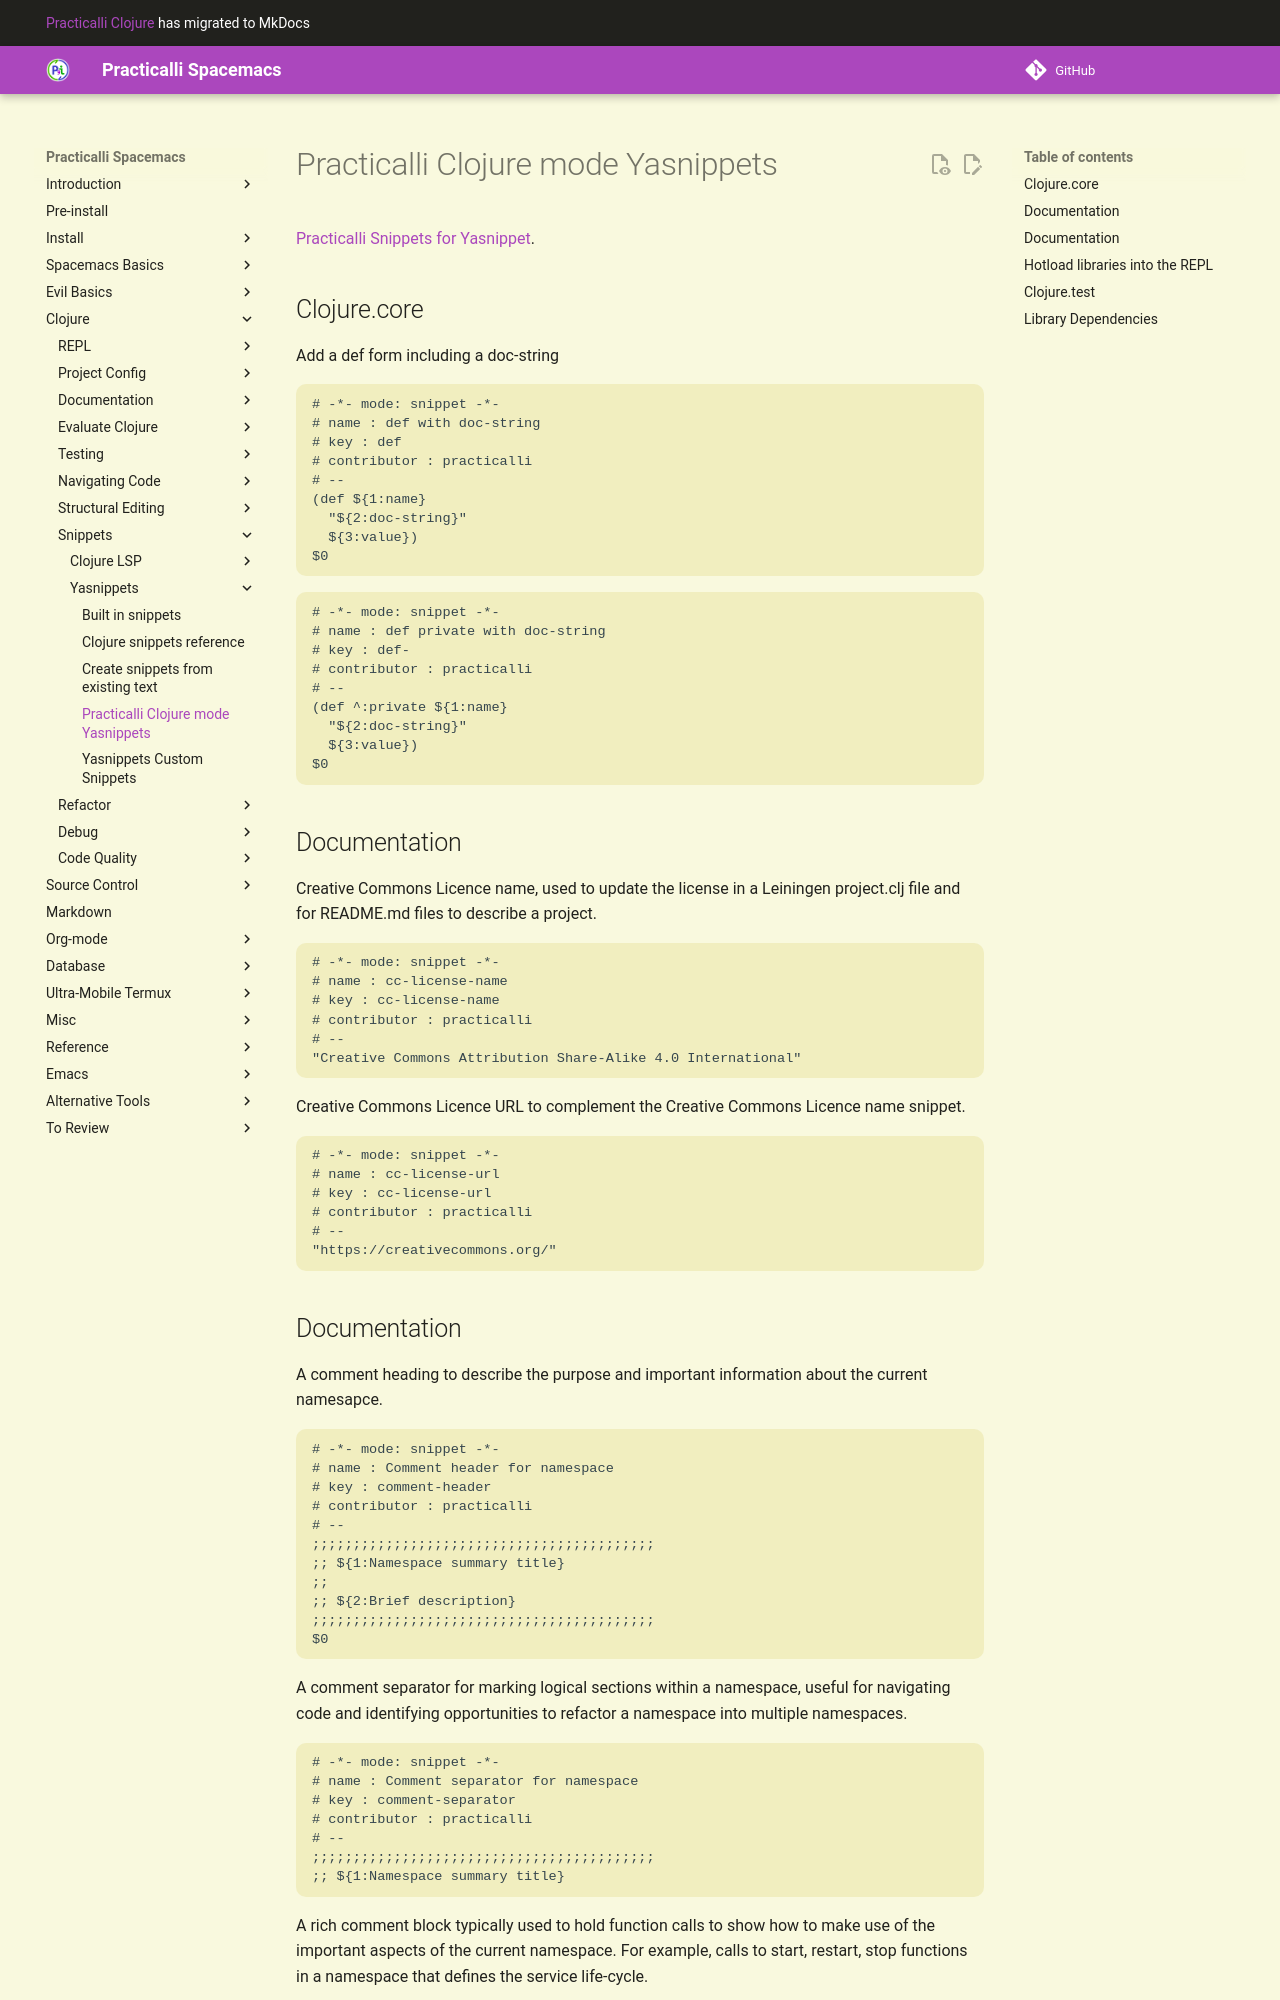

repository: practicalli/spacemacs · page: snippets/yasnippets/practicalli-snippets/index.html · generator: mkdocs

# Practicalli Clojure mode Yasnippets

[Practicalli Snippets for Yasnippet](https://github.com/practicalli/spacemacs.d/tree/live/snippets).


## Clojure.core

Add a def form including a doc-string

```none
# -*- mode: snippet -*-
# name : def with doc-string
# key : def
# contributor : practicalli
# --
(def ${1:name}
  "${2:doc-string}"
  ${3:value})
$0
```

```none
# -*- mode: snippet -*-
# name : def private with doc-string
# key : def-
# contributor : practicalli
# --
(def ^:private ${1:name}
  "${2:doc-string}"
  ${3:value})
$0
```


## Documentation

Creative Commons Licence name, used to update the license in a Leiningen project.clj file and for README.md files to describe a project.

```none
# -*- mode: snippet -*-
# name : cc-license-name
# key : cc-license-name
# contributor : practicalli
# --
"Creative Commons Attribution Share-Alike 4.0 International"
```
Creative Commons Licence URL to complement the Creative Commons Licence name snippet.

```none
# -*- mode: snippet -*-
# name : cc-license-url
# key : cc-license-url
# contributor : practicalli
# --
"https://creativecommons.org/"
```
